Run: headless pygame with SDL's dummy video driver; simulated clock (each Clock.tick advances the game by its frame time, no real sleeping); random seed 0; keys injected as events and as key.get_pressed() state; no mouse input.
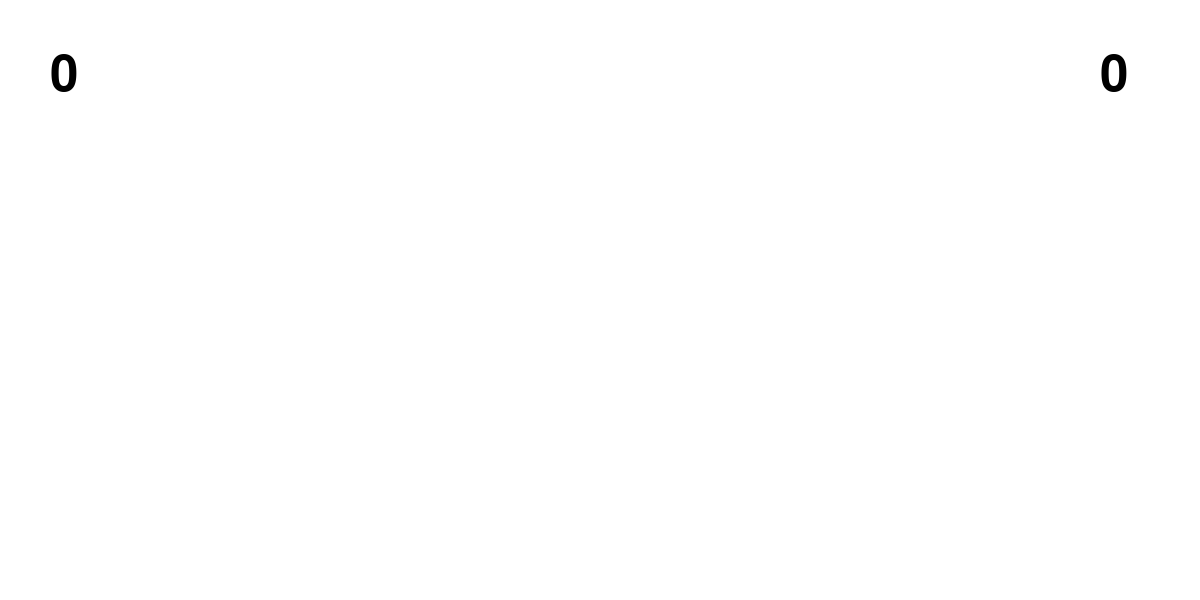
Frame 1 of 4 · flips 1–60 · no input
Frame 2 of 4 · flips 61–180 · tapped SPACE, RETURN · held RIGHT (→), D · screen unchanged from frame 1, image omitted
Frame 3 of 4 · flips 181–300 · held DOWN (↓), S · screen unchanged from frame 2, image omitted
Frame 4 of 4 · flips 301–420 · held LEFT (←), A, UP (↑), W · screen unchanged from frame 3, image omitted

The pygame program that drew these frames:

import pygame

WIDTH, HEIGHT = 1200, 600
WIN = pygame.display.set_mode((WIDTH, HEIGHT))
pygame.display.set_caption("team project!")
FPS = 60

# colors
WHITE = (255, 255, 255)
BLACK = (0, 0, 0)

p1 = 0
p2 = 0

pygame.font.init()
myfont = pygame.font.SysFont("arial", 75)
label = myfont.render(str(p1), 1, BLACK)
label2 = myfont.render(str(p2), 1, BLACK)

# functions
def draw():
    WIN.fill(WHITE)
    WIN.blit(label, (50, 50))
    WIN.blit(label2, (1100, 50))
    pygame.display.flip()

def main():
    clock = pygame.time.Clock()
    run = True
    while run:
        clock.tick(FPS)
        for event in pygame.event.get():
            if event.type == pygame.QUIT:
                run = False

            if event.type == pygame.KEYDOWN:
                if event.key == pygame.K_LCTRL:
                    global p1
                    p1 = 1

        draw()

    pygame.quit()

if __name__ == "__main__":
    main()
